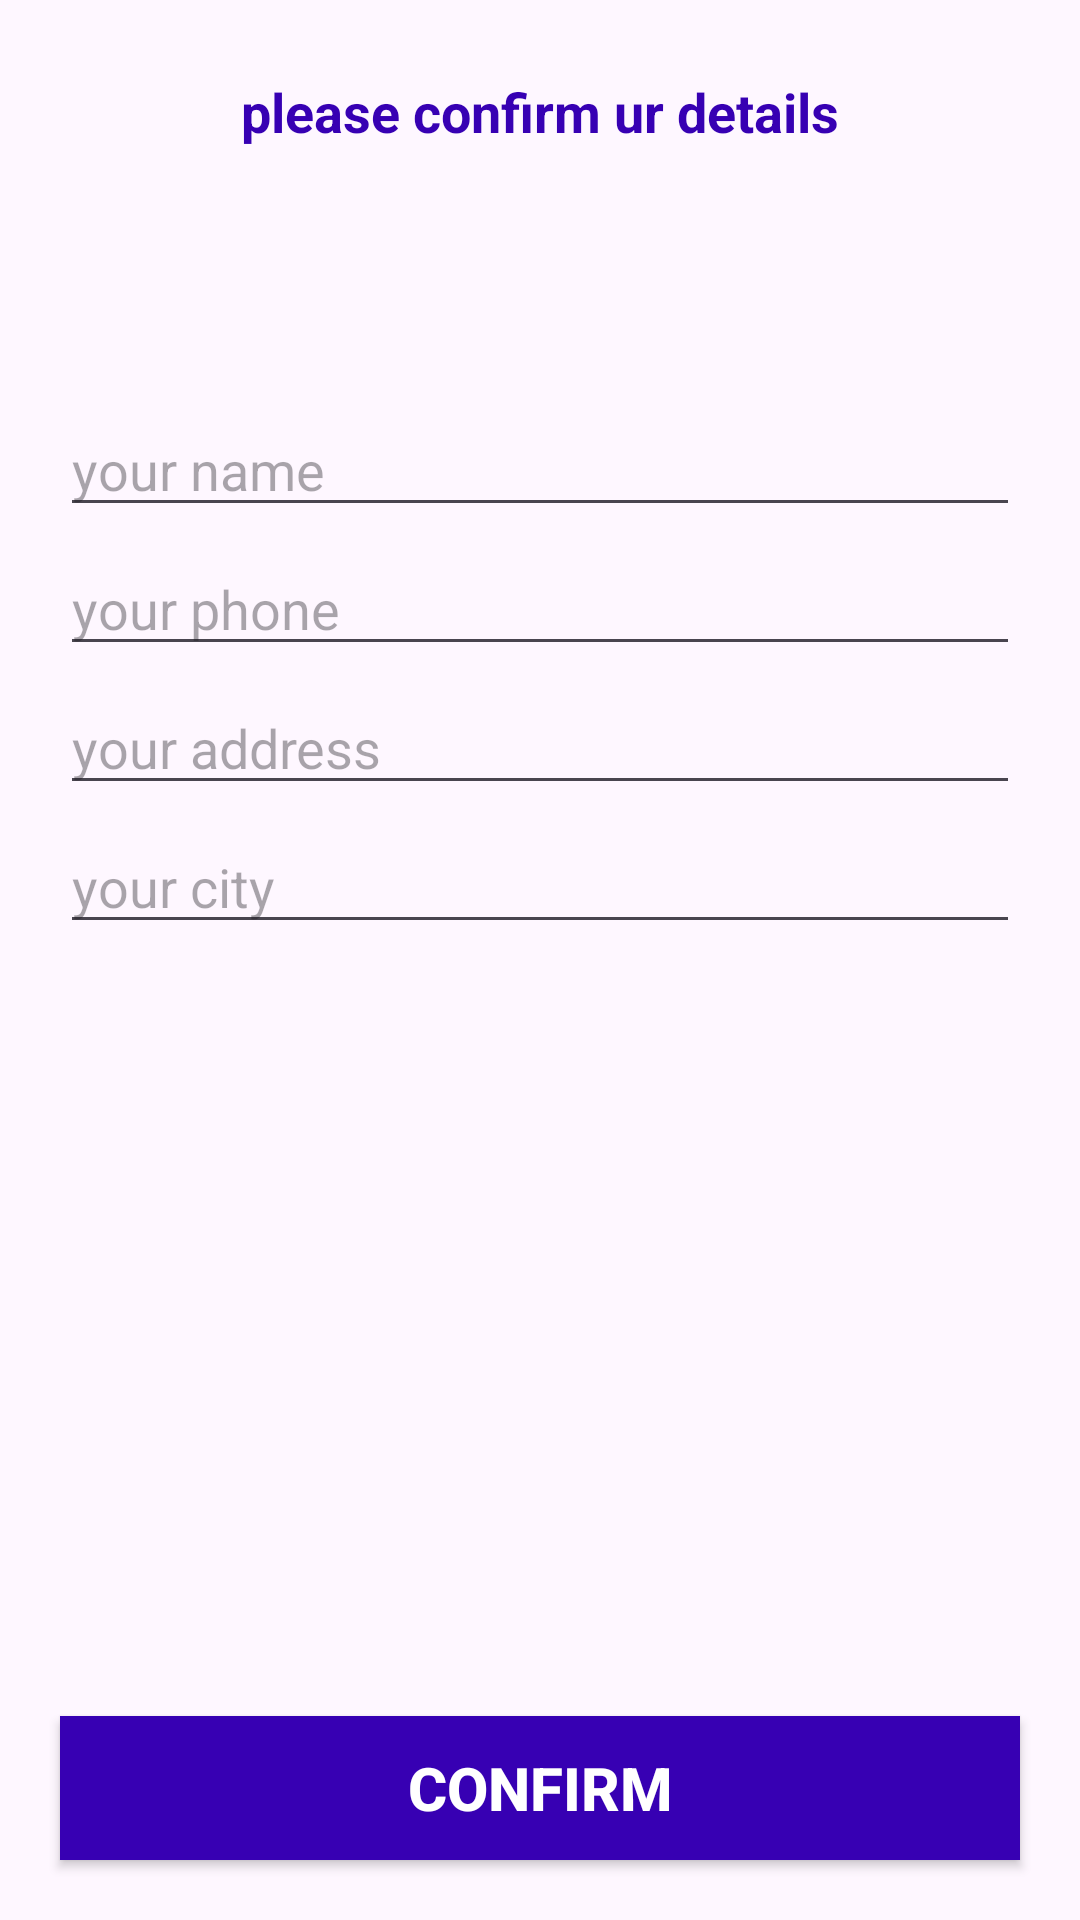

Layout XML and referenced resources for this Android screen:
<!-- AndroidManifest.xml: application theme Theme.Talabatend -->
<!-- res/layout/activity_confirm_final_order.xml -->
<?xml version="1.0" encoding="utf-8"?>
<RelativeLayout
    xmlns:android="http://schemas.android.com/apk/res/android"
    xmlns:app="http://schemas.android.com/apk/res-auto"
    xmlns:tools="http://schemas.android.com/tools"
    android:layout_width="match_parent"
    android:layout_height="match_parent"
    tools:context=".ConfirmFinalOrderActivity">
    <TextView
        android:id="@+id/txt_confirm_login"
        android:layout_width="match_parent"
        android:layout_height="wrap_content"
        android:text="please confirm ur details"
        android:textSize="18dp"
        android:textColor="@color/design_default_color_primary_dark"
        android:layout_margin="25dp"
        android:textAlignment="center"
        android:textStyle="bold"

        />
    <EditText
        android:id="@+id/shipment_name"
        android:layout_width="match_parent"
        android:layout_height="wrap_content"
        android:layout_below="@id/txt_confirm_login"
        android:layout_marginTop="60dp"
        android:layout_marginLeft="20dp"
        android:layout_marginRight="20dp"
        android:hint="your name"
        />
    <EditText
        android:id="@+id/shipment_phone"
        android:layout_width="match_parent"
        android:layout_height="wrap_content"
        android:layout_below="@id/shipment_name"
        android:inputType="number"
        android:layout_marginTop="5dp"
        android:layout_marginLeft="20dp"
        android:layout_marginRight="20dp"
        android:hint="your phone"
        />
    <EditText
        android:id="@+id/shipment_address"
        android:layout_width="match_parent"
        android:layout_height="wrap_content"
        android:layout_below="@id/shipment_phone"
        android:layout_marginTop="5dp"
        android:layout_marginLeft="20dp"
        android:layout_marginRight="20dp"
        android:hint="your address"
        />
    <EditText
        android:id="@+id/shipment_city"
        android:layout_width="match_parent"
        android:layout_height="wrap_content"
        android:layout_below="@id/shipment_address"
        android:layout_marginTop="5dp"
        android:layout_marginLeft="20dp"
        android:layout_marginRight="20dp"
        android:hint="your city"
        />
    <Button
        android:id="@+id/confirm_final_order_btn"
        android:layout_width="match_parent"
        android:layout_height="wrap_content"
        android:layout_alignParentBottom="true"
        android:layout_margin="20dp"
        android:text="confirm"
        android:textStyle="bold"
        android:background="@color/design_default_color_primary_dark"
        android:textColor="@color/white"
        android:textSize="20dp"


        />






</RelativeLayout>
<!-- resources referenced by this layout -->
<resources>
  <color name="white">#FFFFFF</color>
  <style name="Theme.Talabatend" parent="Base.Theme.Talabatend" />
  <style name="Base.Theme.Talabatend" parent="Theme.Material3.DayNight.NoActionBar">
          
          
  
  
      </style>
</resources>
